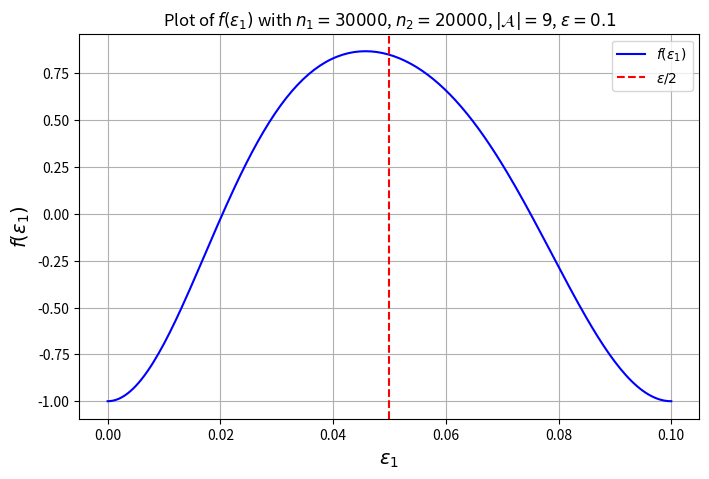

This chart was generated by the following Python code:
import numpy as np
import matplotlib.pyplot as plt

# Define parameters
n1, n2 = 30000, 20000  # Large values for n1 and n2
A = 9  # Value for |A|
epsilon = 0.1  # Given epsilon

# Define the function f(epsilon_1)
def f(epsilon_1, n1, n2, A, epsilon):
    term1 = 1 - 2 * np.exp(-n1 * epsilon_1**2 / (2 * A))
    term2 = 1 - 2 * np.exp(-n2 * (epsilon - epsilon_1)**2 / (2 * A))
    return term1 * term2

# Generate values for epsilon_1 in a larger range
epsilon_1_values = np.linspace(0, epsilon, 200)
f_values = f(epsilon_1_values, n1, n2, A, epsilon)

# Plot the function with LaTeX labels and title
plt.figure(figsize=(8, 5))
plt.plot(epsilon_1_values, f_values, label=r'$f(\epsilon_1)$', color='b')
# Draw a vertical line at epsilon/2
plt.axvline(x=epsilon/2, color='r', linestyle='--', label=r'$\epsilon/2$')

plt.xlabel(r'$\epsilon_1$', fontsize=14)
plt.ylabel(r'$f(\epsilon_1)$', fontsize=14)
plt.title(r'Plot of $f(\epsilon_1)$ with $n_1={30000}$, $n_2=20000$, $|\mathcal{A}|=9$, $\epsilon=0.1$', fontsize=12)
plt.legend()
plt.grid(True)
plt.show()
